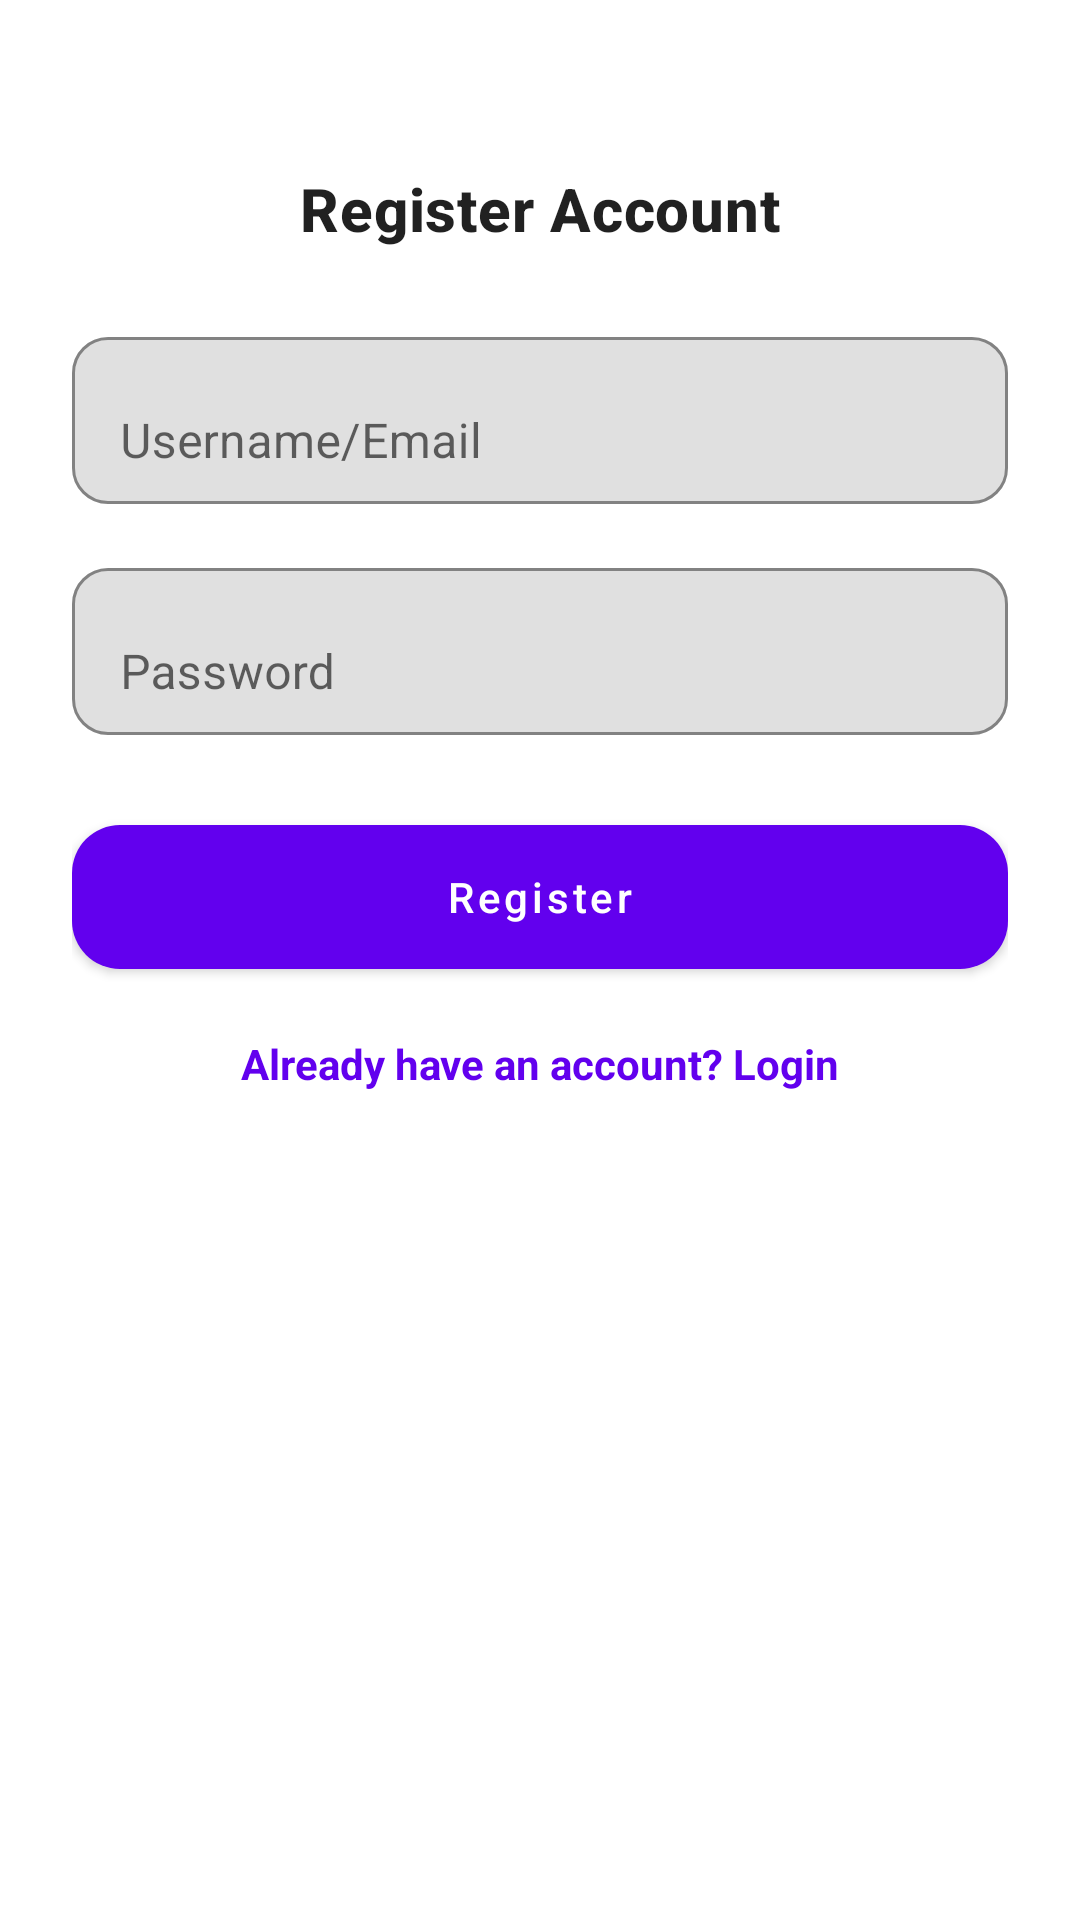

Produce the Android XML layout that renders to this screen, including the resource entries it uses.
<!-- AndroidManifest.xml: application theme Theme.ToDoApp -->
<!-- res/layout/fragment_register.xml -->
<?xml version="1.0" encoding="utf-8"?>
<androidx.constraintlayout.widget.ConstraintLayout
    xmlns:android="http://schemas.android.com/apk/res/android"
    xmlns:app="http://schemas.android.com/apk/res-auto"
    xmlns:tools="http://schemas.android.com/tools"
    android:layout_width="match_parent"
    android:layout_height="match_parent"
    android:padding="24dp"
    tools:context=".ui.auth.fragment.RegisterFragment">

    
    <TextView
        android:id="@+id/textViewRegisterTitle"
        android:layout_width="wrap_content"
        android:layout_height="wrap_content"
        android:text="@string/register_account"
        android:textAppearance="?attr/textAppearanceHeadline6"
        android:textStyle="bold"
        app:layout_constraintTop_toTopOf="parent"
        app:layout_constraintStart_toStartOf="parent"
        app:layout_constraintEnd_toEndOf="parent"
        android:layout_marginTop="32dp" />

    
    <com.google.android.material.textfield.TextInputLayout
        android:id="@+id/textInputLayoutUsername"
        android:layout_width="0dp"
        android:layout_height="wrap_content"
        android:layout_marginTop="24dp"
        app:boxBackgroundMode="outline"
        app:boxCornerRadiusTopStart="12dp"
        app:boxCornerRadiusTopEnd="12dp"
        app:boxCornerRadiusBottomStart="12dp"
        app:boxCornerRadiusBottomEnd="12dp"
        app:layout_constraintTop_toBottomOf="@id/textViewRegisterTitle"
        app:layout_constraintStart_toStartOf="parent"
        app:layout_constraintEnd_toEndOf="parent">

        <com.google.android.material.textfield.TextInputEditText
            android:id="@+id/editTextUsername"
            android:layout_width="match_parent"
            android:layout_height="wrap_content"
            android:hint="@string/email"
            android:inputType="textPersonName" />
    </com.google.android.material.textfield.TextInputLayout>

    
    <com.google.android.material.textfield.TextInputLayout
        android:id="@+id/textInputLayoutPassword"
        android:layout_width="0dp"
        android:layout_height="wrap_content"
        android:layout_marginTop="16dp"
        app:boxBackgroundMode="outline"
        app:boxCornerRadiusTopStart="12dp"
        app:boxCornerRadiusTopEnd="12dp"
        app:boxCornerRadiusBottomStart="12dp"
        app:boxCornerRadiusBottomEnd="12dp"
        app:layout_constraintTop_toBottomOf="@id/textInputLayoutUsername"
        app:layout_constraintStart_toStartOf="parent"
        app:layout_constraintEnd_toEndOf="parent">

        <com.google.android.material.textfield.TextInputEditText
            android:id="@+id/editTextPassword"
            android:layout_width="match_parent"
            android:layout_height="wrap_content"
            android:hint="@string/password"
            android:inputType="textPassword" />
    </com.google.android.material.textfield.TextInputLayout>

    <ProgressBar
        android:id="@+id/progressBar"
        android:layout_width="48dp"
        android:layout_height="48dp"
        android:indeterminate="true"
        android:visibility="gone"
        app:layout_constraintBottom_toBottomOf="@+id/textViewLogin"
        app:layout_constraintEnd_toEndOf="parent"
        app:layout_constraintStart_toStartOf="parent"
        app:layout_constraintTop_toTopOf="parent" />

    
    <com.google.android.material.button.MaterialButton
        android:id="@+id/buttonRegister"
        android:layout_width="0dp"
        android:layout_height="60dp"
        android:layout_marginTop="24dp"
        android:text="@string/register"
        android:textAllCaps="false"
        app:cornerRadius="16dp"
        style="@style/Widget.MaterialComponents.Button"
        app:layout_constraintTop_toBottomOf="@id/textInputLayoutPassword"
        app:layout_constraintStart_toStartOf="parent"
        app:layout_constraintEnd_toEndOf="parent" />

    
    <TextView
        android:id="@+id/textViewLogin"
        android:layout_width="wrap_content"
        android:layout_height="wrap_content"
        android:text="@string/already_have_an_account_login"
        android:textColor="?attr/colorPrimary"
        android:textSize="14sp"
        android:textStyle="bold"
        android:layout_marginTop="16dp"
        app:layout_constraintTop_toBottomOf="@id/buttonRegister"
        app:layout_constraintStart_toStartOf="parent"
        app:layout_constraintEnd_toEndOf="parent" />

</androidx.constraintlayout.widget.ConstraintLayout>
<!-- resources referenced by this layout -->
<resources>
  <string name="already_have_an_account_login">Already have an account? Login</string>
  <string name="email">Username/Email</string>
  <string name="password">Password</string>
  <string name="register">Register</string>
  <string name="register_account">Register Account</string>
  <style name="Theme.ToDoApp" parent="Theme.MaterialComponents.DayNight.DarkActionBar">
          
          <item name="colorPrimary">@color/purple_500</item>
          <item name="colorPrimaryVariant">@color/purple_700</item>
          <item name="colorOnPrimary">@color/white</item>
          
          <item name="colorSecondary">@color/teal_200</item>
          <item name="colorSecondaryVariant">@color/teal_700</item>
          <item name="colorOnSecondary">@color/black</item>
          
          <item name="android:statusBarColor">?attr/colorPrimaryVariant</item>
          
      </style>
  <!-- not gathered from this repository: default colours our renderer supplied (Android Studio template values) -->
  <color name="purple_500">#FF6200EE</color>
  <color name="purple_700">#FF3700B3</color>
  <color name="teal_200">#FF03DAC5</color>
  <color name="teal_700">#FF018786</color>
  <color name="black">#FF000000</color>
  <color name="white">#FFFFFFFF</color>
</resources>
